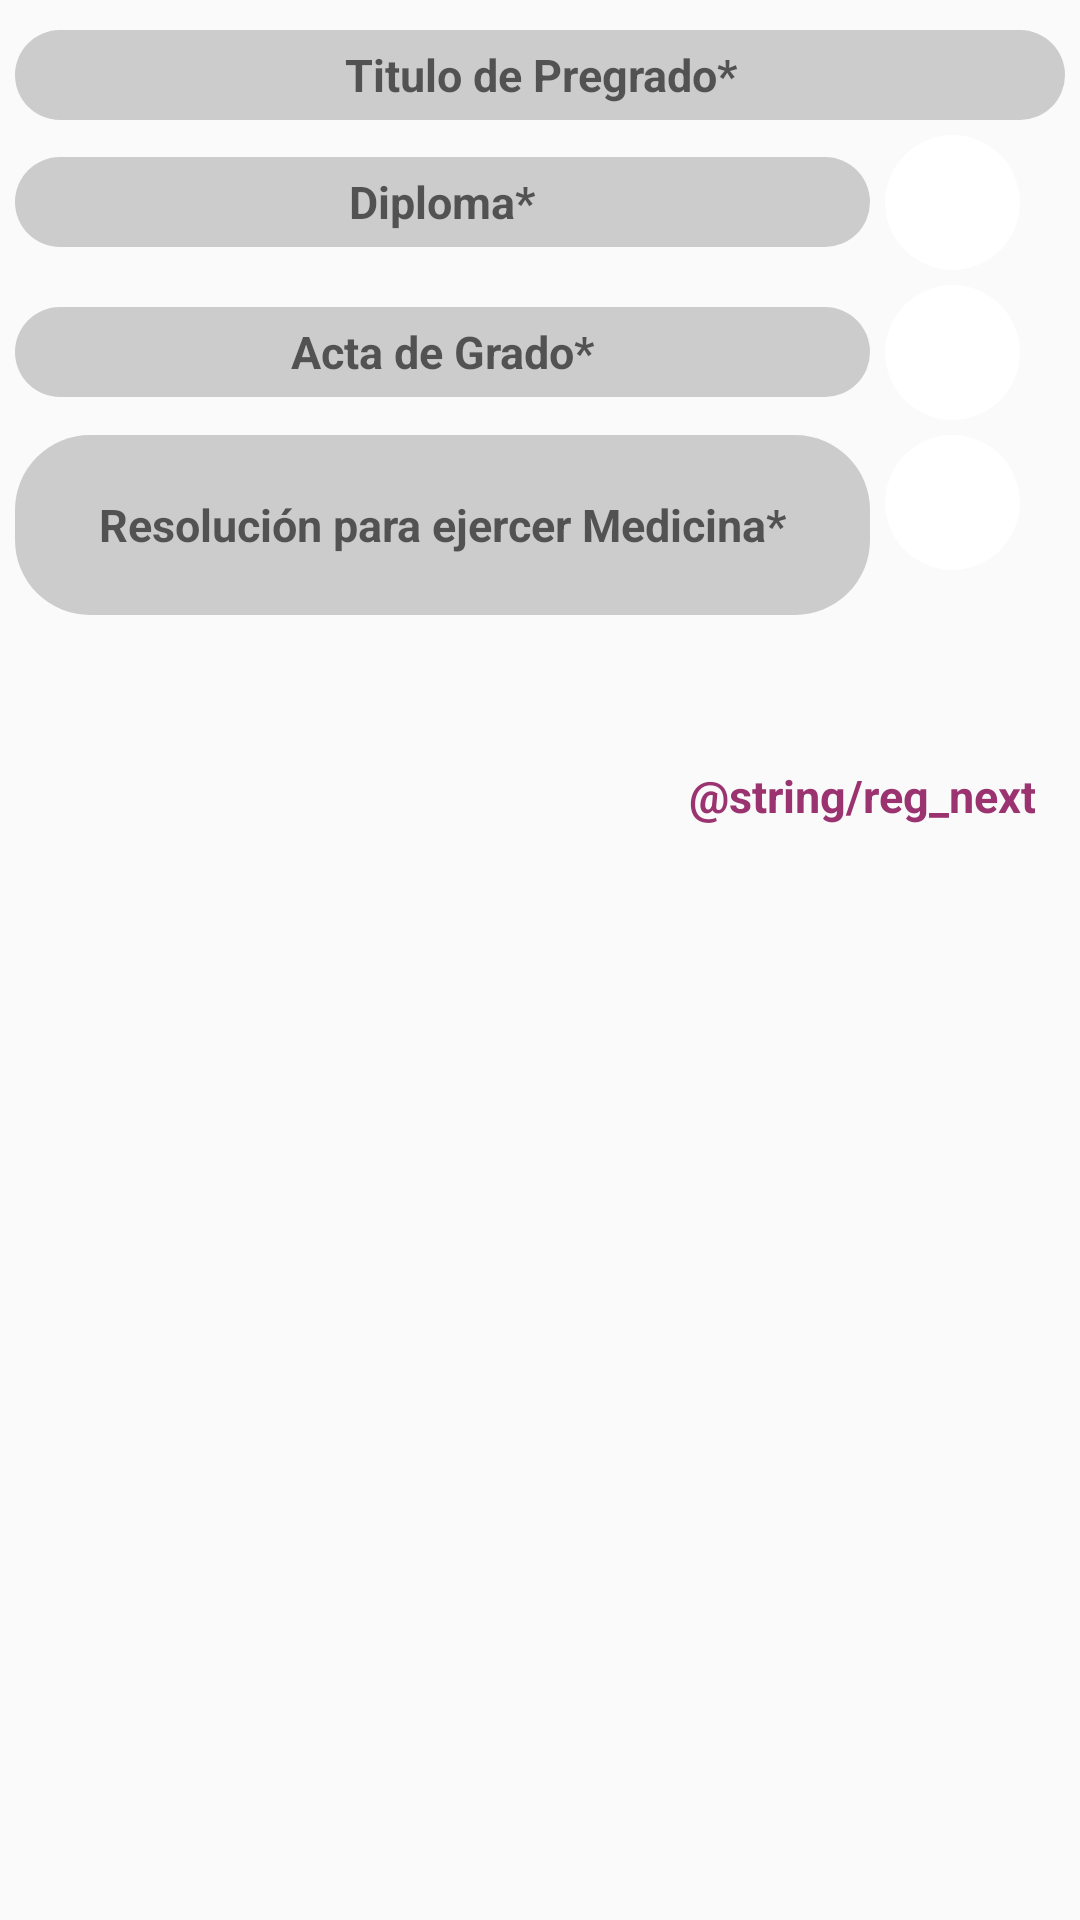

Write the Android layout XML for this screen, with the resource values it uses.
<!-- AndroidManifest.xml: application theme AppTheme -->
<!-- res/layout/fragment_registro_v.xml -->
<FrameLayout xmlns:android="http://schemas.android.com/apk/res/android"
    xmlns:tools="http://schemas.android.com/tools"
    android:layout_width="match_parent"
    android:layout_height="match_parent"
    tools:context="com.appdemo.mi_salud.misakudplus_medicos.UI_registro.registroV">

    <LinearLayout
        android:layout_width="match_parent"
        android:layout_height="wrap_content"
        android:layout_marginEnd="5sp"
        android:layout_marginStart="5sp"
        android:layout_marginTop="10sp"
        android:orientation="vertical">

        <EditText
            android:id="@+id/tituloPregrado"
            style="@style/txtBox3"
            android:layout_width="match_parent"
            android:layout_height="30sp"
            android:background="@drawable/round_txt"
            android:gravity="center"
            android:hint="@string/reg_tituloPregrado"
            android:padding="5dp"
            android:scaleType="fitCenter" />

        <LinearLayout
            android:layout_width="match_parent"
            android:layout_height="wrap_content"
            android:layout_marginTop="5sp"
            android:orientation="horizontal">

            <EditText

                android:id="@+id/diplomaPregrado"
                style="@style/txtBox3"
                android:layout_width="wrap_content"
                android:layout_height="30sp"
                android:layout_weight="2"
                android:background="@drawable/round_txt"
                android:gravity="center"
                android:hint="@string/reg_diploma"
                android:padding="5dp"
                android:scaleType="fitCenter" />

            <ImageButton
                android:id="@+id/upLoadDP"
                android:layout_width="45sp"
                android:layout_height="45sp"
                android:layout_marginEnd="15sp"
                android:layout_marginStart="5sp"
                android:background="@drawable/img_btn"
                android:contentDescription="@string/reg_direccion"
                android:padding="5sp"
                android:scaleType="fitCenter"
                android:src="@drawable/upload" />
        </LinearLayout>

        <LinearLayout
            android:layout_width="match_parent"
            android:layout_height="wrap_content"
            android:layout_marginTop="5sp"
            android:orientation="horizontal">

            <EditText

                android:id="@+id/actaPregrado"
                style="@style/txtBox3"
                android:layout_width="wrap_content"
                android:layout_height="30sp"
                android:layout_weight="2"
                android:background="@drawable/round_txt"
                android:gravity="center"
                android:hint="@string/reg_acta"
                android:padding="5dp"
                android:scaleType="fitCenter" />

            <ImageButton
                android:id="@+id/upLoadAP"
                android:layout_width="45sp"
                android:layout_height="45sp"
                android:layout_marginEnd="15sp"
                android:layout_marginStart="5sp"
                android:background="@drawable/img_btn"
                android:contentDescription="@string/reg_direccion"
                android:padding="5sp"
                android:scaleType="fitCenter"
                android:src="@drawable/upload" />
        </LinearLayout>

        <LinearLayout
            android:layout_width="match_parent"
            android:layout_height="wrap_content"
            android:layout_marginTop="5sp"
            android:orientation="horizontal">

            <EditText

                android:id="@+id/resolucion"
                style="@style/txtBox3"
                android:layout_width="wrap_content"
                android:layout_height="60sp"
                android:layout_weight="2"
                android:background="@drawable/round_txt"
                android:gravity="center"
                android:hint="@string/reg_resolucion"
                android:padding="5dp"
                android:scaleType="fitCenter" />

            <ImageButton
                android:id="@+id/upLoadRes"
                android:layout_width="45sp"
                android:layout_height="45sp"
                android:layout_marginEnd="15sp"
                android:layout_marginStart="5sp"
                android:background="@drawable/img_btn"
                android:contentDescription="@string/reg_direccion"
                android:padding="5sp"
                android:scaleType="fitCenter"
                android:src="@drawable/upload" />
        </LinearLayout>


        <TextView
            android:id="@+id/idNext"
            style="@style/txtSub0"
            android:layout_width="match_parent"
            android:layout_height="match_parent"
            android:layout_marginEnd="10sp"
            android:layout_marginTop="50sp"
            android:gravity="end"
            android:text="@string/reg_next"
            android:visibility="visible" />
    </LinearLayout>

</FrameLayout>
<!-- resources referenced by this layout -->
<resources>
  <!-- drawable img_btn (drawable) -->
  <shape
      xmlns:android="http://schemas.android.com/apk/res/android"
      android:shape="oval">
  
      <gradient
          android:startColor="#FFFFFF"
          android:centerColor="#FFFFFF"
          android:endColor="#FFFFFF"
  
          android:angle="-90" />
  
  </shape>
  <!-- drawable round_txt (drawable) -->
  <?xml version="1.0" encoding="utf-8"?>
  <shape xmlns:android="http://schemas.android.com/apk/res/android"
         android:shape="rectangle"
      >
  <solid android:color="@color/winter6" />
  <corners android:bottomRightRadius="25dp"
           android:bottomLeftRadius="25dp"
           android:topRightRadius="25dp"
           android:topLeftRadius="25dp"/>
  </shape>
  <string name="reg_acta">Acta de Grado*</string>
  <string name="reg_diploma">Diploma*</string>
  <string name="reg_direccion">Dirección*</string>
  <string name="reg_resolucion">Resolución para ejercer Medicina*</string>
  <string name="reg_tituloPregrado">Titulo de Pregrado*</string>
  <style name="txtBox3">
          <item name="android:textColor">@color/winter4</item>
          <item name="android:textStyle">bold</item>
          <item name="android:textSize">15sp</item>
          <item name="android:layout_gravity">center</item>
          <item name="android:gravity">center</item>
      </style>
  <style name="txtSub0">
          <item name="android:textColor">@color/winter5</item>
          <item name="android:textStyle">bold</item>
          <item name="android:textSize">15sp</item>
      </style>
  <style name="AppTheme" parent="Theme.AppCompat.Light.DarkActionBar">
          
          <item name="colorPrimary">@color/colorPrimary</item>
          <item name="colorPrimaryDark">@color/colorPrimaryDark</item>
          <item name="colorAccent">@color/colorAccent</item>
      </style>
  <color name="winter6">#CCCCCC</color>
  <color name="winter4">#3B92B0</color>
  <color name="winter5">#9A336F</color>
  <color name="colorPrimary">#273B75</color>
  <color name="colorPrimaryDark">#35649E</color>
  <color name="colorAccent">#9A336F</color>
</resources>
